Labelled photos from "dataset_split_6class", an image-classification folder in TrucGiang204/CV. The possible labels are: asian, coastal, industrial, scandinavian, southwestern, victorian.

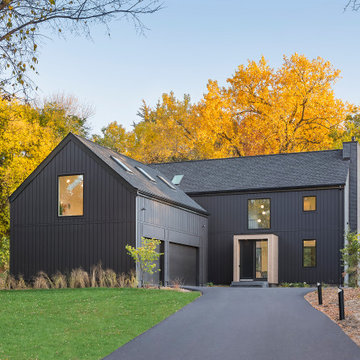
Label: scandinavian

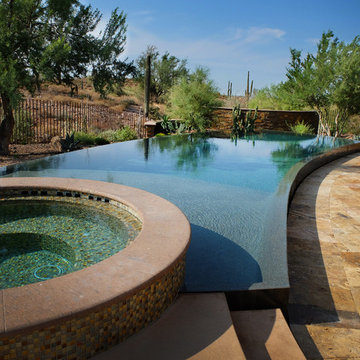
Label: southwestern

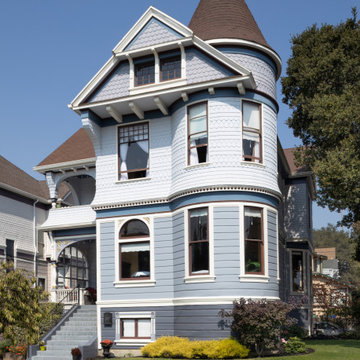
Label: victorian

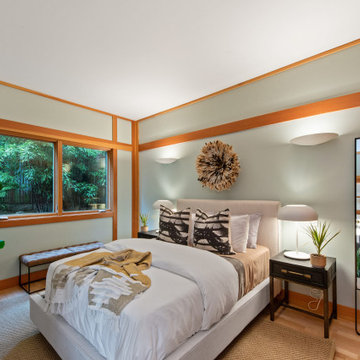
Label: asian

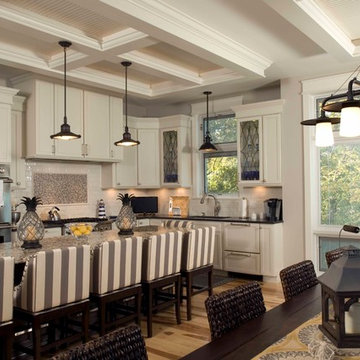
Label: coastal

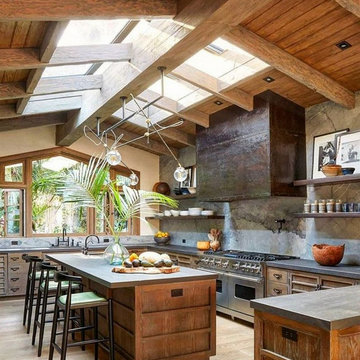
Label: industrial
